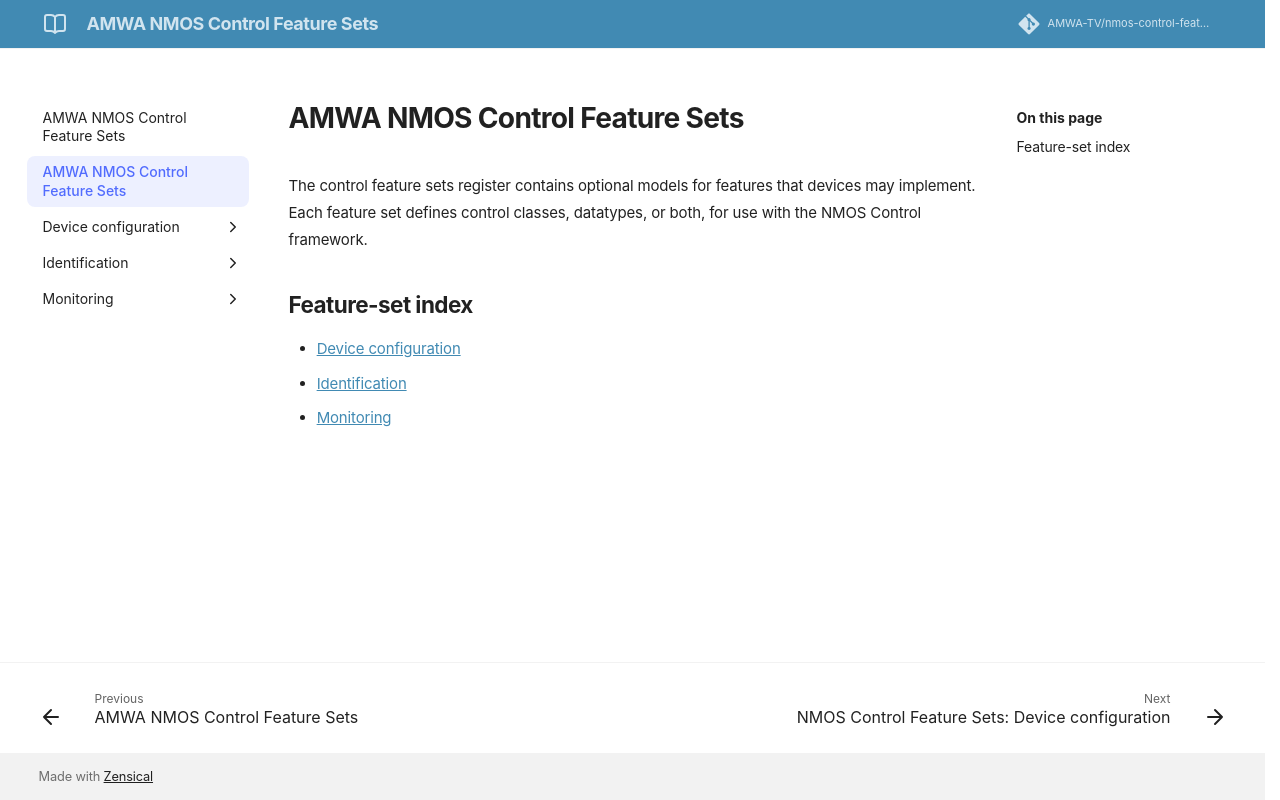

repository: AMWA-TV/nmos-control-feature-sets · page: latest/Overview/index.html · generator: jekyll

# AMWA NMOS Control Feature Sets

The control feature sets register contains optional models for features that devices may implement. Each feature set defines control classes, datatypes, or both, for use with the NMOS Control framework.

## Feature-set index

- [Device configuration](device-configuration/)
- [Identification](identification/)
- [Monitoring](monitoring/)
